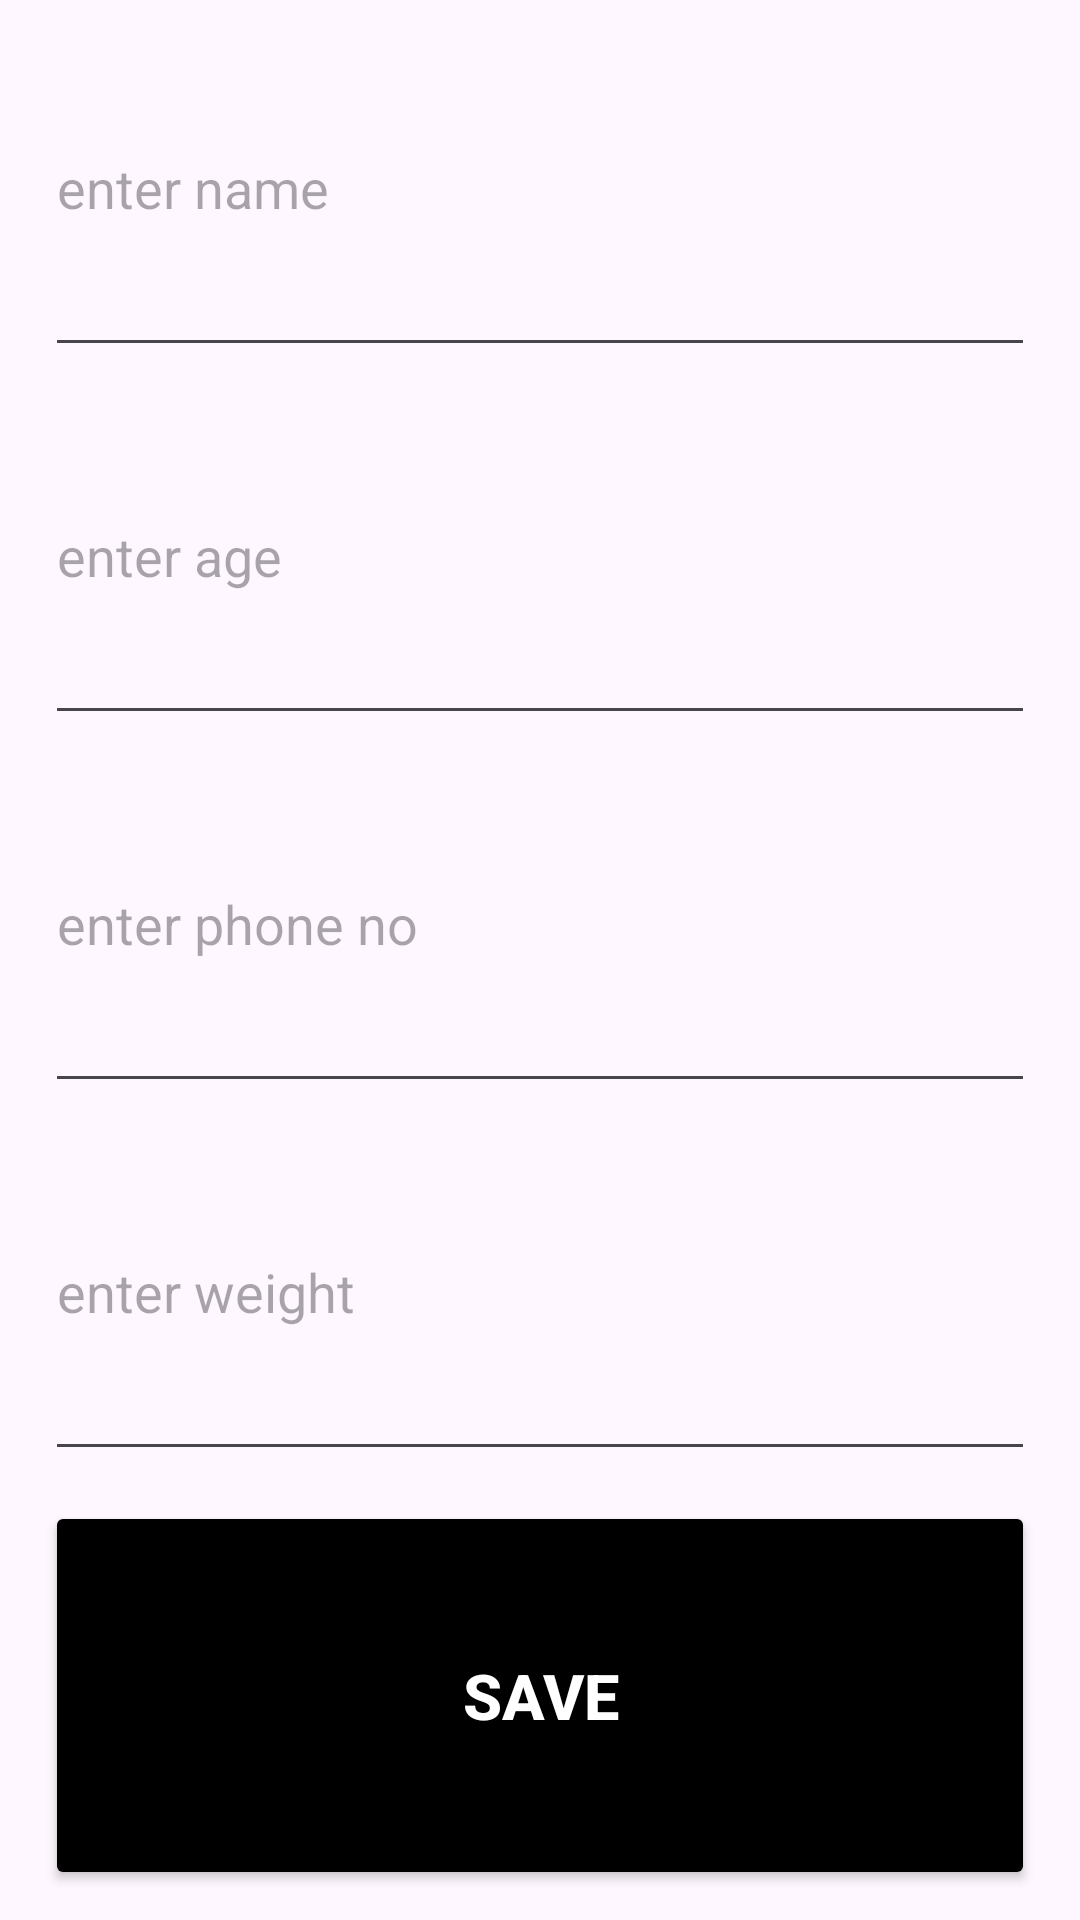

Write the Android layout XML for this screen, with the resource values it uses.
<!-- AndroidManifest.xml: application theme Theme.Employee_App_Room_Database -->
<!-- res/layout/add_employee_dialog.xml -->
<?xml version="1.0" encoding="utf-8"?>
<LinearLayout xmlns:android="http://schemas.android.com/apk/res/android"
    android:layout_width="match_parent"
    android:layout_height="wrap_content"
    android:orientation="vertical">

    <EditText
        android:id="@+id/et1"
        android:layout_width="match_parent"
        android:layout_height="wrap_content"
        android:layout_marginHorizontal="15dp"
        android:layout_weight="1"
        android:hint="enter name"
        android:inputType="textPersonName" />

    <EditText
        android:id="@+id/et2"
        android:layout_width="match_parent"
        android:layout_height="wrap_content"
        android:layout_marginHorizontal="15dp"
        android:layout_weight="1"
        android:hint="enter age"
        android:inputType="number" />

    <EditText
        android:id="@+id/et3"
        android:layout_width="match_parent"
        android:layout_height="wrap_content"
        android:layout_marginHorizontal="15dp"
        android:layout_weight="1"
        android:hint="enter phone no"
        android:inputType="phone" />

    <EditText
        android:id="@+id/et4"
        android:layout_width="match_parent"
        android:layout_height="wrap_content"
        android:layout_marginHorizontal="15dp"
        android:layout_weight="1"
        android:hint="enter weight"
        android:inputType="numberDecimal" />

    <Button
        android:id="@+id/saveBtn"
        android:layout_width="match_parent"
        android:layout_height="wrap_content"
        android:layout_gravity="center"
        android:layout_marginHorizontal="15dp"
        android:layout_marginTop="10dp"
        android:layout_marginBottom="10dp"
        android:layout_weight="1"
        android:backgroundTint="@color/black"
        android:text="save"
        android:textColor="@color/white"
        android:textSize="21sp"
        android:textStyle="bold" />

</LinearLayout>
<!-- resources referenced by this layout -->
<resources>
  <style name="Theme.Employee_App_Room_Database" parent="Base.Theme.Employee_App_Room_Database" />
  <style name="Base.Theme.Employee_App_Room_Database" parent="Theme.Material3.DayNight.NoActionBar">
          
          
          <item name="bottomSheetDialogTheme">@style/AppBottomSheetDialogTheme</item>
  
      </style>
  <style name="AppBottomSheetDialogTheme" parent="Theme.Design.Light.BottomSheetDialog">
          <item name="bottomSheetStyle">@style/AppModalStyle</item>
      </style>
  <style name="AppModalStyle" parent="Widget.Design.BottomSheet.Modal">
          <item name="android:background">@drawable/round_corner_top_lavender</item>
      </style>
  <!-- not gathered from this repository: default colours our renderer supplied (Android Studio template values) -->
  <color name="black">#FF000000</color>
  <color name="white">#FFFFFFFF</color>
</resources>
